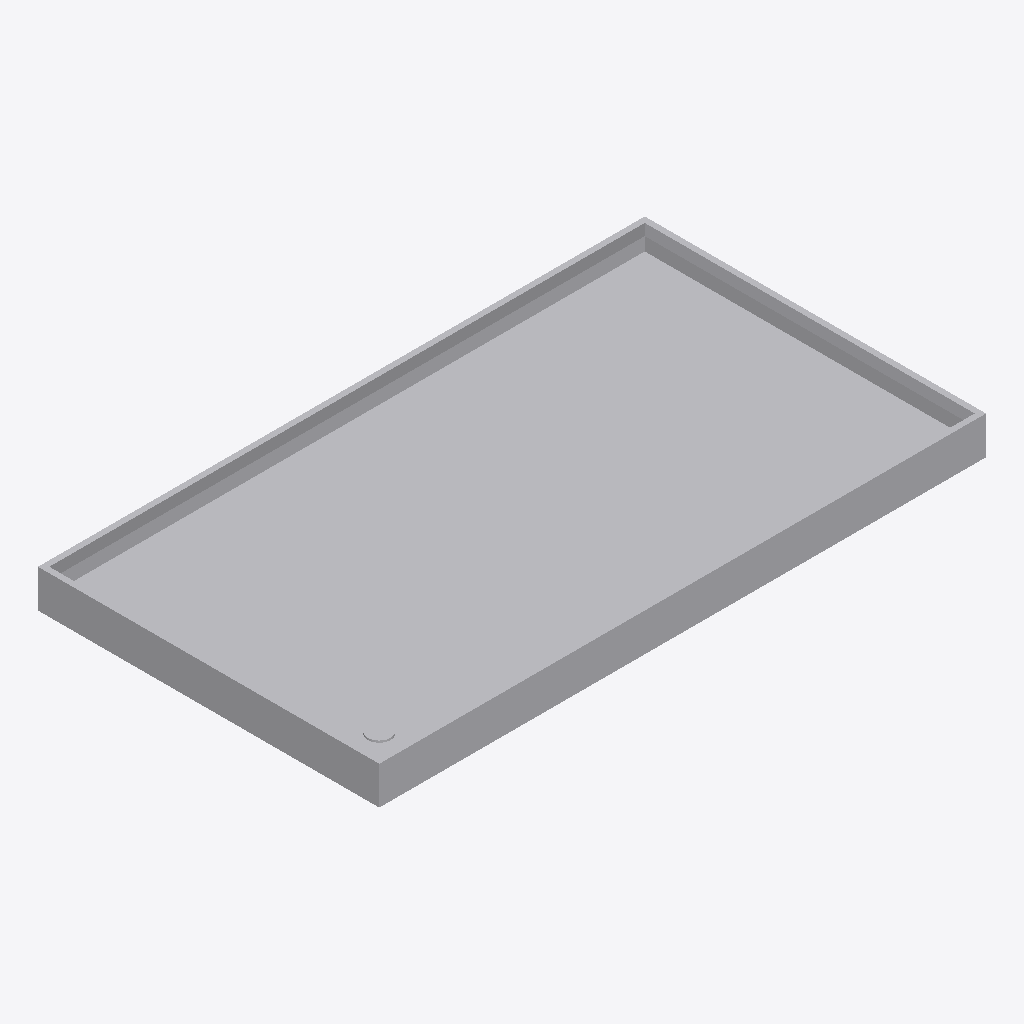
Isometric view of an IFC building model (IFC-SPF (STEP), schema IFC4, length unit millimetre), seen from the south-west, elements coloured by IFC class: 1 other element (light grey).
Extent 1.6 m × 0.9 m × 0.1 m (x, y, z). Storeys (2): Ebene 1 at 0.00 m; Ebene 2 at 0.00 m. Elements (1): 1 IfcFlowTerminal.

HEADER;
FILE_DESCRIPTION(('ViewDefinition [CoordinationView_V2.0, QuantityTakeOffAddOnView]','RevitIdentifiers [ContentGUID: b2d903fd-386f-4cd7-9bd9-7db22d33328a, VersionGUID: 4f6ce958-bf8d-4553-bbf4-91c62d0fa1c3, NumberOfSaves: 0]'),'2;1');
FILE_NAME('shower.ifc','2026-10-31T22:41:16+00:00',(''),(''),'ODA SDAI 24.12','Autodesk Revit 25.5.10.17 (DEU) - IFC 25.5.10.17','');
FILE_SCHEMA(('IFC4'));
ENDSEC;
DATA;
#29=IFCPROJECT('2osGFzE6zCrvlPVRBIpCrw',#18,'',$,$,'','',(#24),#247);
#43=IFCSITE('2osGFzE6zCrvlPVRBIpCru',#18,'Default',$,$,#42,$,$,.ELEMENT.,(42,24,53,508911),(-71,-15,-29,-58837),0.0,$,$);
#34=IFCBUILDING('2osGFzE6zCrvlPVRBIpCrx',#18,'',$,$,#32,$,'',.ELEMENT.,$,$,#33);
#37=IFCBUILDINGSTOREY('1FREbOlur5KxlqaSOj3wPS',#18,'Ebene 1',$,'Ebene:Ebene 1',#36,$,'Ebene 1',.ELEMENT.,0.0);
#40=IFCBUILDINGSTOREY('1FREbOlur5KxlqaSOj3x1C',#18,'Ebene 2',$,'Ebene:Ebene 1',#39,$,'Ebene 2',.ELEMENT.,0.0);
#133=IFCFLOWTERMINAL('1FREbOlur5KxlqaSOj3x1J',#18,'Duschwanne 01:1600 x 900:4496',$,'Duschwanne 01:1600 x 900',#132,#130,'4496');
ENDSEC;
